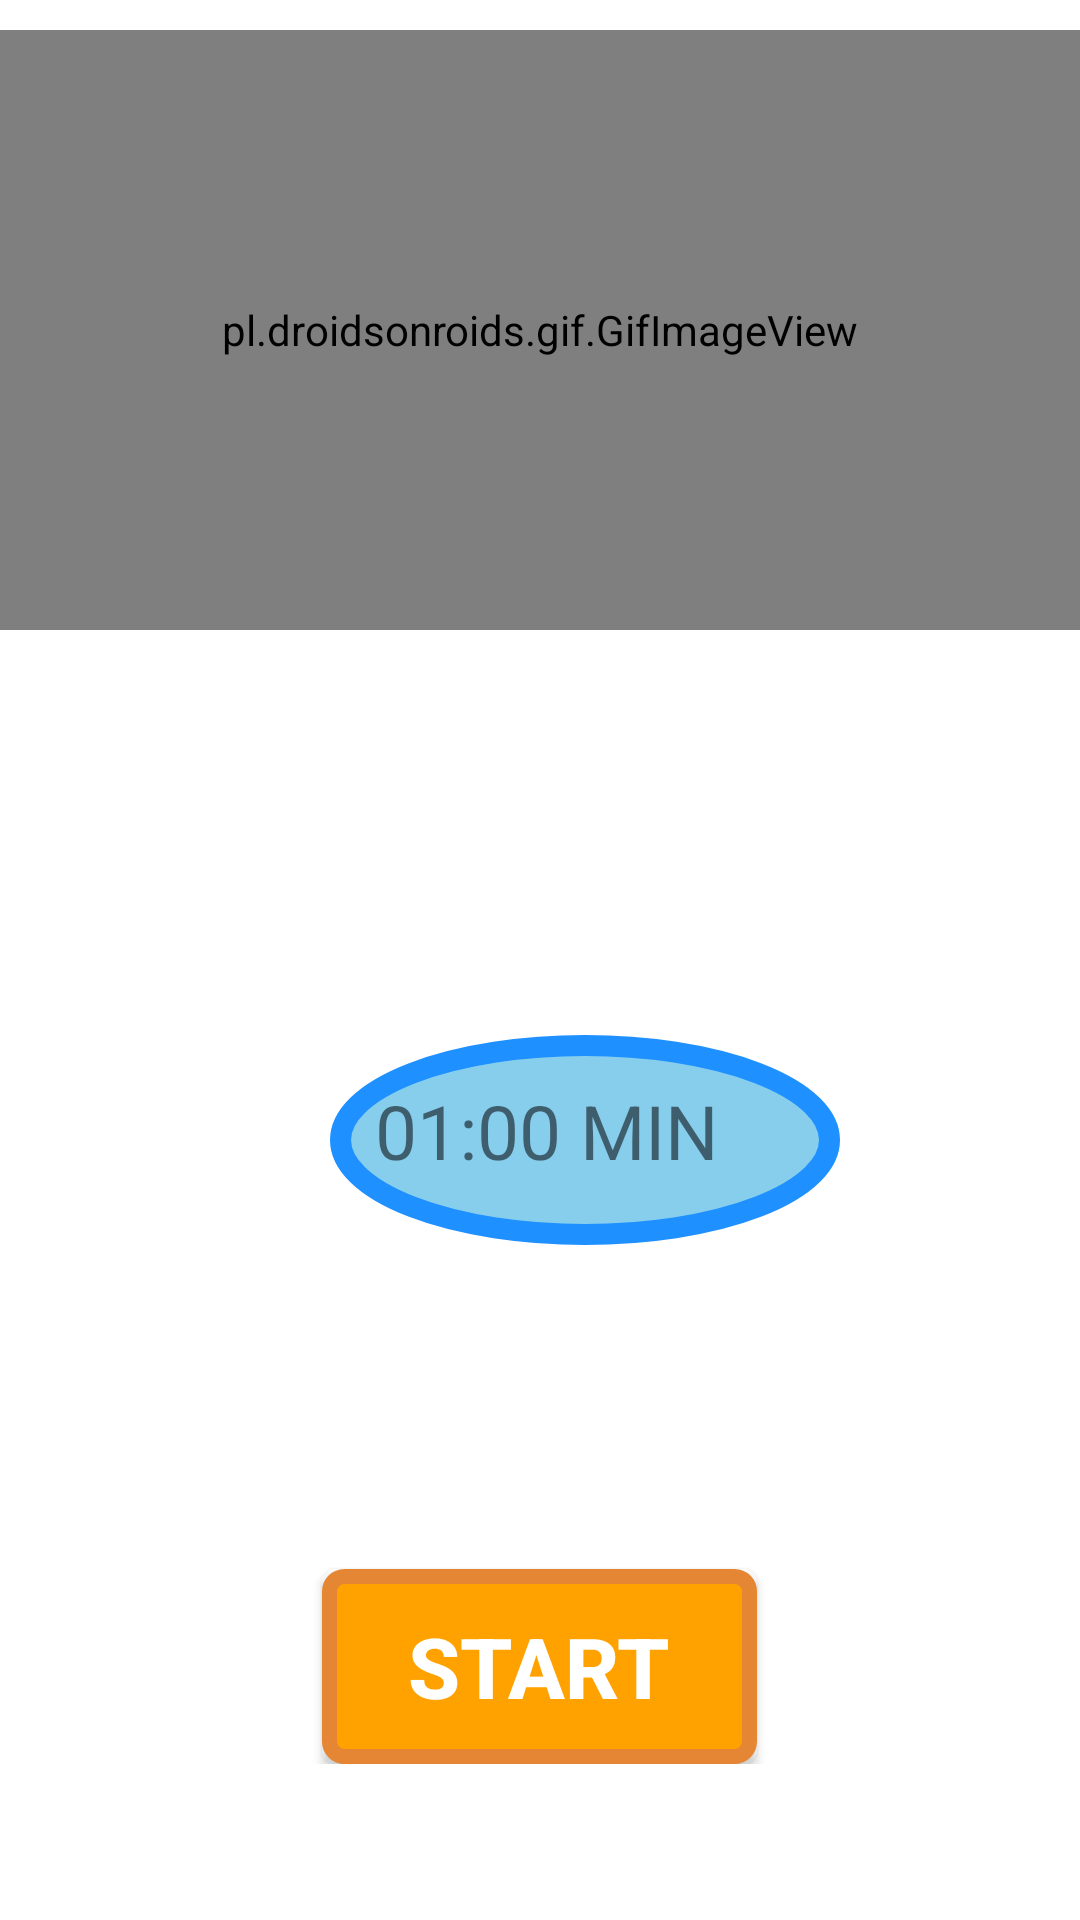

Reconstruct the res/layout file that produces this screen, plus the resources it refers to.
<!-- AndroidManifest.xml: application theme Theme.FitnessApp -->
<!-- res/layout/activity_bench.xml -->
<?xml version="1.0" encoding="utf-8"?>
<RelativeLayout xmlns:android="http://schemas.android.com/apk/res/android"
    android:layout_width="match_parent"
    xmlns:app="http://schemas.android.com/apk/res-auto"
    android:background="#FFF"
    android:layout_height="match_parent">


    <ScrollView
        android:layout_width="match_parent"
        android:layout_height="match_parent">


        <LinearLayout
            android:layout_width="match_parent"
            android:layout_height="match_parent"
            android:orientation="vertical">


            <pl.droidsonroids.gif.GifImageView
                android:layout_width="fill_parent"
                android:layout_height="200dp"
                android:layout_marginTop="10dp"
                android:src="@drawable/exersice_3" />

            <TextView
                android:id="@+id/text_view_countdown"
                android:layout_width="170dp"
                android:layout_height="70dp"
                android:layout_marginLeft="110dp"
                android:layout_marginTop="135dp"
                android:background="@drawable/button_bg_round"
                android:padding="15dp"
                android:text="01:00 MIN"
                android:textSize="25sp"
                app:backgroundTint="@null" />

            <Button
                android:id="@+id/button_reset"
                android:layout_width="98dp"
                android:layout_height="38dp"
                android:layout_below="@+id/text_view_countdown"
                android:layout_marginStart="11dp"
                android:layout_marginTop="20dp"
                android:layout_toEndOf="@+id/button_start_pause"
                android:background="@drawable/button_bg"
                android:text="reset"
                android:textColor="#FFF"
                android:visibility="invisible"
                app:backgroundTint="@null" />

            <Button
                android:id="@+id/button_start_pause"
                android:layout_width="wrap_content"
                android:layout_height="wrap_content"
                android:layout_gravity="center"
                android:layout_marginTop="50dp"
                android:background="@drawable/button_bg"
                android:gravity="center"
                android:text="Start"
                android:textColor="#FFF"
                android:textSize="28sp"
                android:textStyle="bold"
                app:backgroundTint="@null" />


        </LinearLayout>
    </ScrollView>
</RelativeLayout>
<!-- resources referenced by this layout -->
<resources>
  <!-- drawable button_bg (drawable) -->
  <?xml version="1.0" encoding="utf-8"?>
  <selector xmlns:android="http://schemas.android.com/apk/res/android">
  
  
  
      <item
          >
  
  
  
          <shape android:shape="rectangle" >
              <stroke android:color="#E48633" android:width="5dp" />
              <solid android:color="#FFA200" />
              <corners android:radius="5dp" />
              <size android:width="145dp" android:height="65dp" />
  
          </shape>
      </item>
  </selector>
  <!-- drawable button_bg_round (drawable) -->
  <?xml version="1.0" encoding="utf-8"?>
  <selector xmlns:android="http://schemas.android.com/apk/res/android">
  
  
      <item
  
  
          >
  
          <shape android:shape="oval">
  
  
              <stroke android:color="#1E90FF" android:width="7dp" />
              <solid android:color="#87CEED" />
              <size android:width="150dp" android:height="150dp" />
  
          </shape>
      </item>
  
  </selector>
  <style name="Theme.FitnessApp" parent="Theme.MaterialComponents.DayNight.NoActionBar">
          
          <item name="colorPrimary">@color/specialColor</item>
          <item name="colorPrimaryVariant">@color/specialColor</item>
          <item name="colorOnPrimary">@color/white</item>
          
          <item name="colorSecondary">@color/specialColor</item>
          <item name="colorSecondaryVariant">@color/specialColor</item>
          <item name="colorOnSecondary">@color/black</item>
          
          
          <item name="android:statusBarColor" tools:targetApi="l">?attr/colorPrimaryVariant</item>
  
      </style>
  <color name="specialColor">#221632</color>
  <color name="white">#FFFFFFFF</color>
  <color name="black">#FF000000</color>
</resources>
